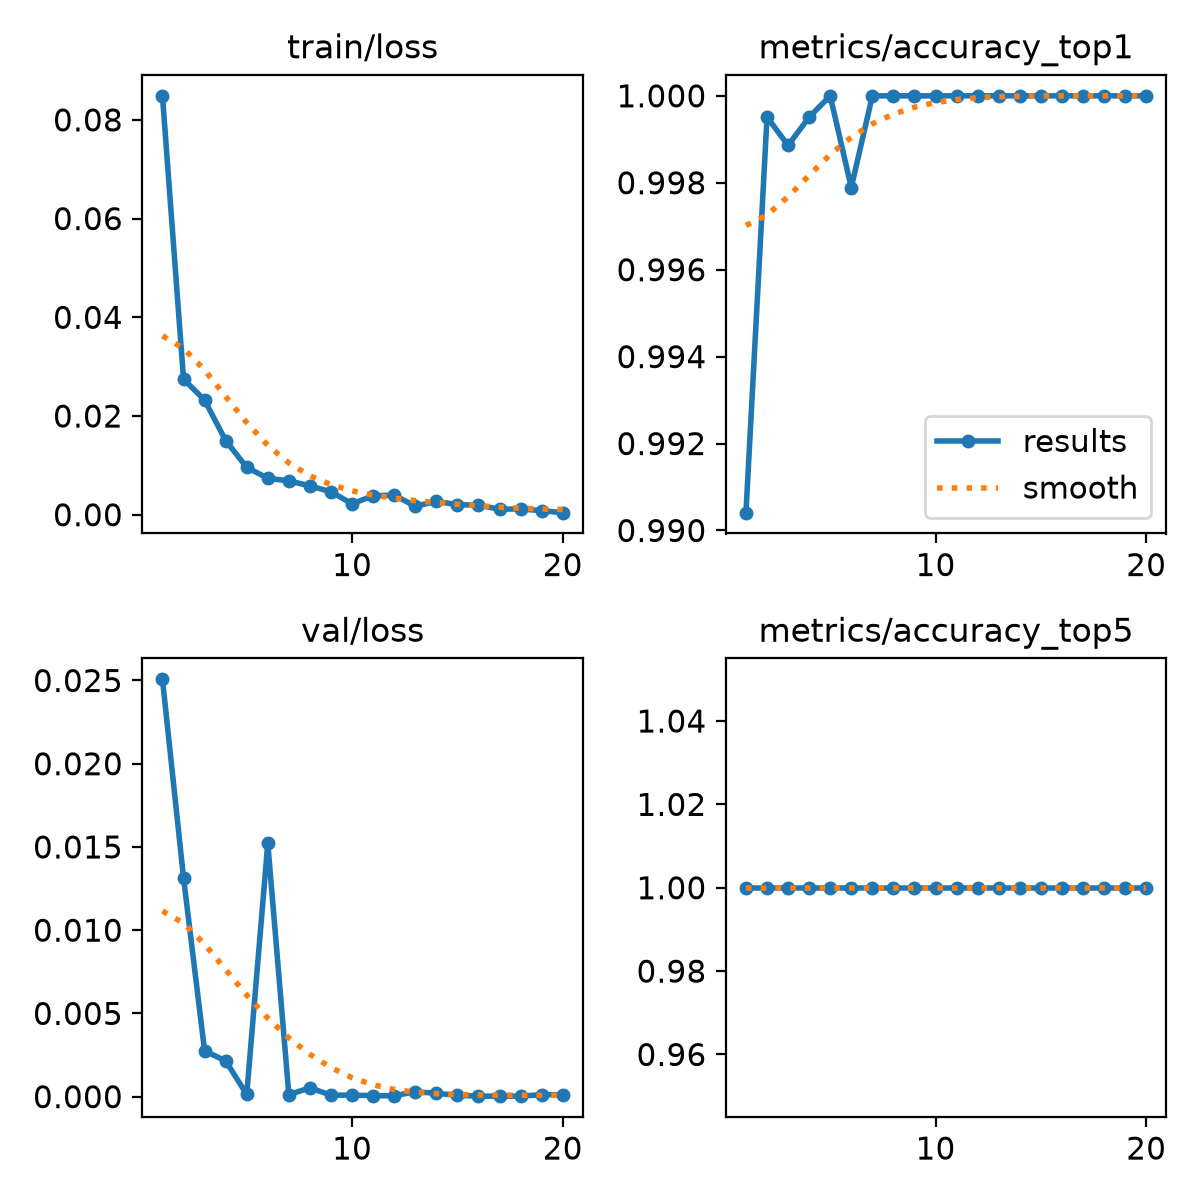

Values plotted in this chart, from the file beside it:
epoch, time, train/loss, metrics/accuracy_top1, metrics/accuracy_top5, val/loss, lr/pg0, lr/pg1, lr/pg2
1, 52.65, 0.08487, 0.9904, 1, 0.02507, 0.0005551, 0.0005551, 0.0005551
2, 69.44, 0.02748, 0.9995, 1, 0.01315, 0.001056, 0.001056, 0.001056
3, 85.61, 0.02322, 0.9989, 1, 0.00275, 0.001501, 0.001501, 0.001501
4, 102.5, 0.01503, 0.9995, 1, 0.00215, 0.001419, 0.001419, 0.001419
5, 124.7, 0.0096, 1, 1, 0.00013, 0.001337, 0.001337, 0.001337
6, 146.8, 0.00738, 0.9979, 1, 0.01522, 0.001254, 0.001254, 0.001254
7, 168.7, 0.00687, 1, 1, 0.00012, 0.001172, 0.001172, 0.001172
8, 191, 0.00584, 1, 1, 0.00053, 0.001089, 0.001089, 0.001089
9, 213, 0.00465, 1, 1, 9e-05, 0.001007, 0.001007, 0.001007
10, 235, 0.00222, 1, 1, 9e-05, 0.0009244, 0.0009244, 0.0009244
11, 276.7, 0.00384, 1, 1, 6e-05, 0.0008418, 0.0008418, 0.0008418
12, 299, 0.00398, 1, 1, 5e-05, 0.0007593, 0.0007593, 0.0007593
13, 321.2, 0.00173, 1, 1, 0.0003, 0.0006768, 0.0006768, 0.0006768
14, 343.4, 0.0027, 1, 1, 0.0002, 0.0005943, 0.0005943, 0.0005943
15, 365.5, 0.00204, 1, 1, 8e-05, 0.0005118, 0.0005118, 0.0005118
16, 387.7, 0.00194, 1, 1, 3e-05, 0.0004293, 0.0004293, 0.0004293
17, 409.9, 0.00112, 1, 1, 3e-05, 0.0003467, 0.0003467, 0.0003467
18, 432.2, 0.00117, 1, 1, 3e-05, 0.0002642, 0.0002642, 0.0002642
19, 454.6, 0.00082, 1, 1, 0.00012, 0.0001817, 0.0001817, 0.0001817
20, 476.7, 0.00042, 1, 1, 0.00012, 9.91865e-05, 9.91865e-05, 9.91865e-05
